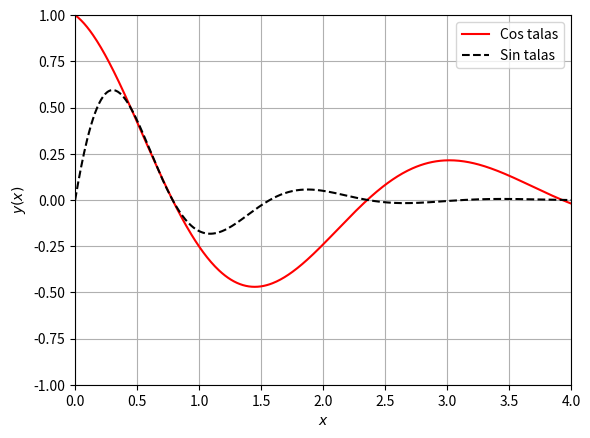

Recreate this plot in Python.
import numpy as np
import matplotlib.pyplot as plt
import pandas as pd


def g(x):
	return np.exp((-1 / 2) * x) * np.cos((-2) * x)


def h(x):
	return np.exp((-3 / 2) * x) * np.sin(4 * x)


def main():
	x = np.linspace(0, 4, 501)
	y_func = g(x)
	h_func = h(x)
	plt.plot(x, y_func, 'r-', label="Cos talas")
	plt.plot(x, h_func, 'k--', label="Sin talas")
	plt.xlabel('$x$')
	plt.ylabel('$y(x)$')
	plt.xlim(0, 4)
	plt.ylim(-1, 1)
	plt.legend()
	plt.grid()
	plt.show()


if __name__ == '__main__':
	main()
